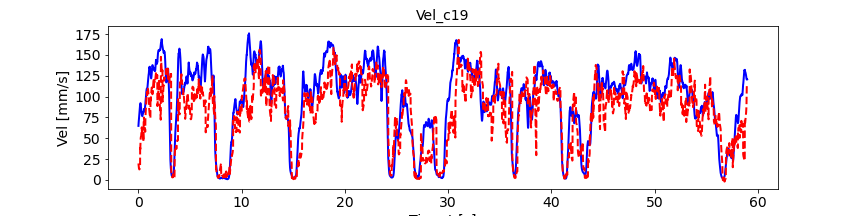

Source data for this figure (header and first rows):
, pred_vel, pred_vel_x, pred_vel_y, label_vel, label_vel_x, label_vel_y
0, 19.72, -3.673, -3.664, 64.82, -14.33, -61.74
1, 18.5, -4.717, -3.176, 67.19, -14.01, -64.36
2, 17.42, -5.105, -2.539, 68.73, -13.39, -66.16
3, 15.78, -5.633, -2.056, 69.48, -12.46, -67.19
4, 14.98, -5.838, -2.091, 70.49, -11.5, -68.45
5, 14.37, -5.851, -1.51, 71.78, -10.49, -69.97
6, 13.97, -5.756, -1.002, 73.4, -9.399, -71.81
7, 13.56, -5.535, -0.5118, 74.66, -8.266, -73.27
8, 13.16, -5.263, -0.07396, 75.6, -7.058, -74.39
9, 12.81, -5.016, 0.3205, 77.08, -6.039, -76.01
10, 12.6, -4.85, 0.6756, 79.14, -5.176, -78.18
11, 12.61, -4.785, 0.969, 80.76, -4.496, -79.88
12, 12.82, -4.796, 1.174, 81.98, -3.976, -81.15
13, 13.13, -4.844, 1.29, 82.84, -3.602, -82.04
14, 13.41, -4.898, 1.358, 84.22, -3.436, -83.42
15, 13.61, -4.949, 1.398, 86.16, -3.473, -85.35
16, 13.76, -4.998, 1.406, 87.52, -3.813, -86.68
17, 13.87, -5.057, 1.385, 88.33, -4.467, -87.44
18, 14, -5.125, 1.331, 88.63, -5.455, -87.66
19, 14.16, -5.195, 1.253, 89.28, -6.656, -88.21
20, 40.68, -2.799, -24.85, 90.32, -8.107, -89.11
21, 36.86, -1.879, -28.83, 91.17, -9.655, -89.8
22, 40.12, -2.842, -30.87, 91.86, -11.34, -90.29
23, 42.74, -3.436, -34.64, 92.12, -12.98, -90.33
24, 45.31, -4.753, -37.81, 91.95, -14.6, -89.91
25, 47.53, -6.707, -40.6, 91.36, -16.26, -89.02
26, 49.49, -8.761, -42.89, 90.59, -17.79, -87.96
27, 50.93, -10.4, -44.63, 89.63, -19.24, -86.7
28, 51.58, -11.38, -45.7, 88.61, -20.52, -85.39
29, 51.7, -11.73, -46.37, 87.5, -21.67, -84
30, 51.8, -11.7, -47.08, 86.28, -22.72, -82.49
31, 52.23, -11.58, -48.01, 85.13, -23.52, -81.12
32, 53.12, -11.54, -49.1, 84.02, -24.1, -79.85
33, 54.36, -11.55, -50.41, 82.97, -24.53, -78.67
34, 55.77, -11.53, -52.02, 81.96, -24.83, -77.56
35, 57.26, -11.46, -53.83, 81.09, -24.94, -76.66
36, 58.79, -11.36, -55.73, 80.34, -24.87, -75.93
37, 60.32, -11.24, -57.61, 79.68, -24.62, -75.36
38, 61.79, -11.09, -59.38, 79.01, -24.39, -74.77
39, 63.12, -10.88, -60.94, 78.32, -24.17, -74.13
40, 58.1, -9.011, -28.72, 77.75, -24.13, -73.55
41, 54.8, -11.96, -35.38, 77.29, -24.28, -73.03
42, 53.6, -12.47, -34.7, 76.92, -24.62, -72.54
43, 54.64, -12.89, -34.33, 76.69, -25.18, -72.11
44, 55.62, -12.89, -35.03, 76.59, -25.96, -71.74
45, 56.94, -12.76, -35.32, 76.57, -26.73, -71.45
46, 58.52, -12.87, -35.4, 76.64, -27.49, -71.26
47, 59.99, -13.24, -34.99, 77.05, -28.31, -71.4
48, 61.01, -13.89, -33.99, 77.83, -29.22, -71.9
49, 61.45, -14.69, -32.26, 78.99, -30.24, -72.76
50, 61.24, -15.39, -29.71, 79.58, -30.88, -73.14
51, 60.32, -15.84, -26.26, 79.59, -31.18, -73.05
52, 58.64, -16.02, -21.83, 79.84, -31.53, -73.19
53, 56.31, -15.99, -16.5, 80.32, -31.93, -73.55
54, 53.69, -15.88, -10.63, 81.05, -32.41, -74.15
55, 51.17, -15.76, -4.734, 81.17, -32.51, -74.24
56, 49.05, -15.66, 0.7511, 80.68, -32.22, -73.85
57, 47.46, -15.59, 5.557, 80.69, -32.09, -73.93
58, 46.38, -15.62, 9.584, 81.2, -32.11, -74.48
59, 45.75, -15.79, 12.82, 81.53, -32, -74.88
... 7,008 more rows
